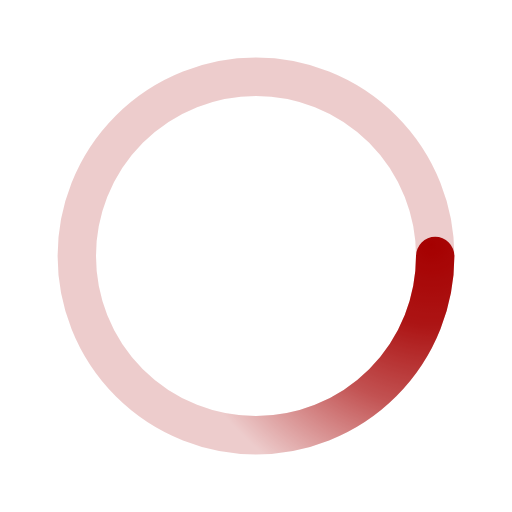
t = 0.00 s
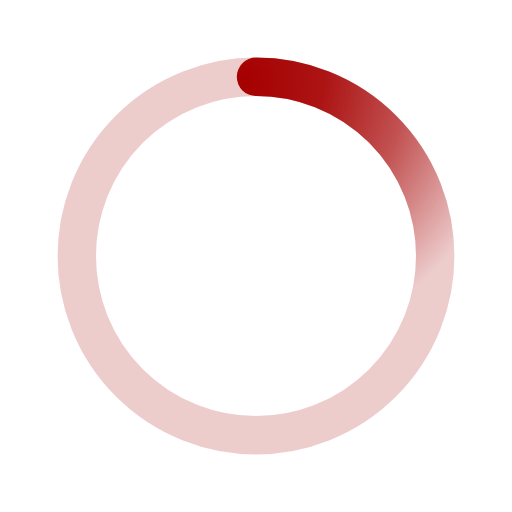
t = 0.50 s
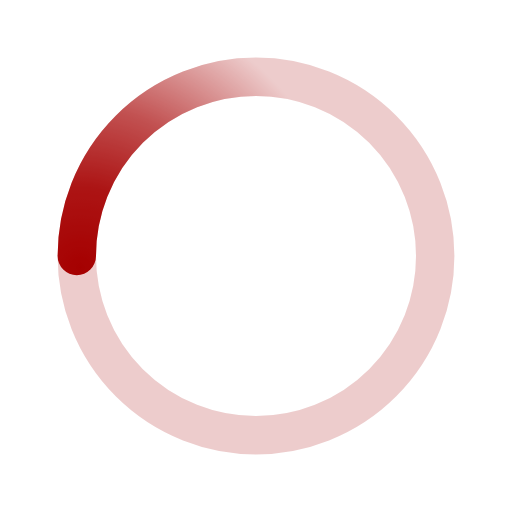
t = 1.00 s
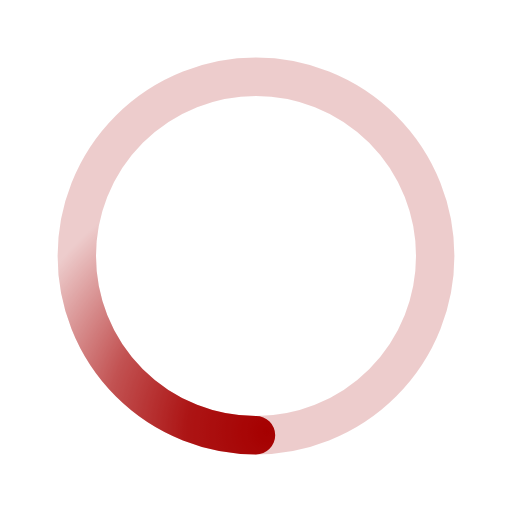
t = 1.50 s

The animated SVG that drew these frames (rendered in a browser with its animation timeline set to each time). Animation: 1 SMIL element (animateTransform=1); one cycle of 2.00 s, repeats indefinitely.

<svg xmlns='http://www.w3.org/2000/svg' viewBox='0 0 200 200'><radialGradient id='a9' cx='.66' fx='.66' cy='.3125' fy='.3125' gradientTransform='scale(1.5)'><stop offset='0' stop-color='#A50000'></stop><stop offset='.3' stop-color='#A50000' stop-opacity='.9'></stop><stop offset='.6' stop-color='#A50000' stop-opacity='.6'></stop><stop offset='.8' stop-color='#A50000' stop-opacity='.3'></stop><stop offset='1' stop-color='#A50000' stop-opacity='0'></stop></radialGradient><circle transform-origin='center' fill='none' stroke='url(#a9)' stroke-width='15' stroke-linecap='round' stroke-dasharray='200 1000' stroke-dashoffset='0' cx='100' cy='100' r='70'><animateTransform type='rotate' attributeName='transform' calcMode='spline' dur='2' values='360;0' keyTimes='0;1' keySplines='0 0 1 1' repeatCount='indefinite'></animateTransform></circle><circle transform-origin='center' fill='none' opacity='.2' stroke='#A50000' stroke-width='15' stroke-linecap='round' cx='100' cy='100' r='70'></circle></svg>
